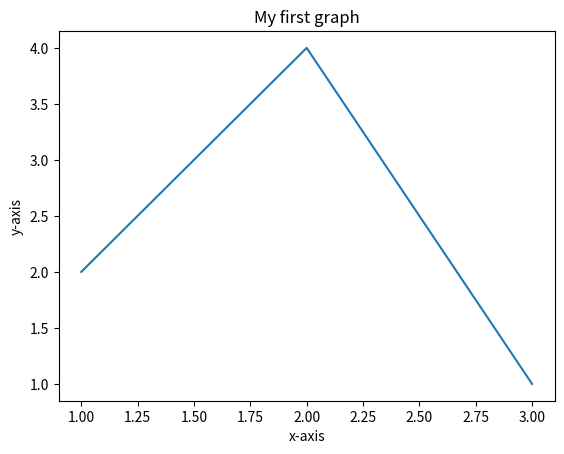

Source code (Python):
import matplotlib.pyplot as plt
x = [1,2,3]
y = [2,4,1]
plt.xlabel("x-axis")
plt.ylabel("y-axis")
plt.title("My first graph")
plt.plot(x,y)
plt.show()